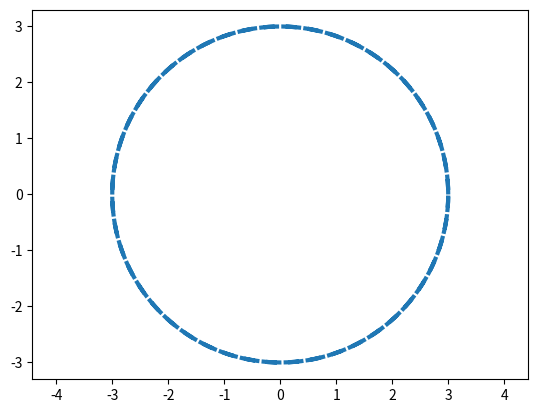

The script that saved this image:
import matplotlib.pyplot as plt
import numpy as np

def circle(R=3):
    alpha = np.arange(-2*np.pi, 2*np.pi, 0.01) #Параметр
    
    x = R * np.cos(alpha)
    y = R * np.sin(alpha)
    
    plt.plot(x, y, ls="--", lw=3)
    plt.axis('equal')
    plt.savefig("img.jpg")
    
if __name__ == '__main__':
    circle()
    
    
